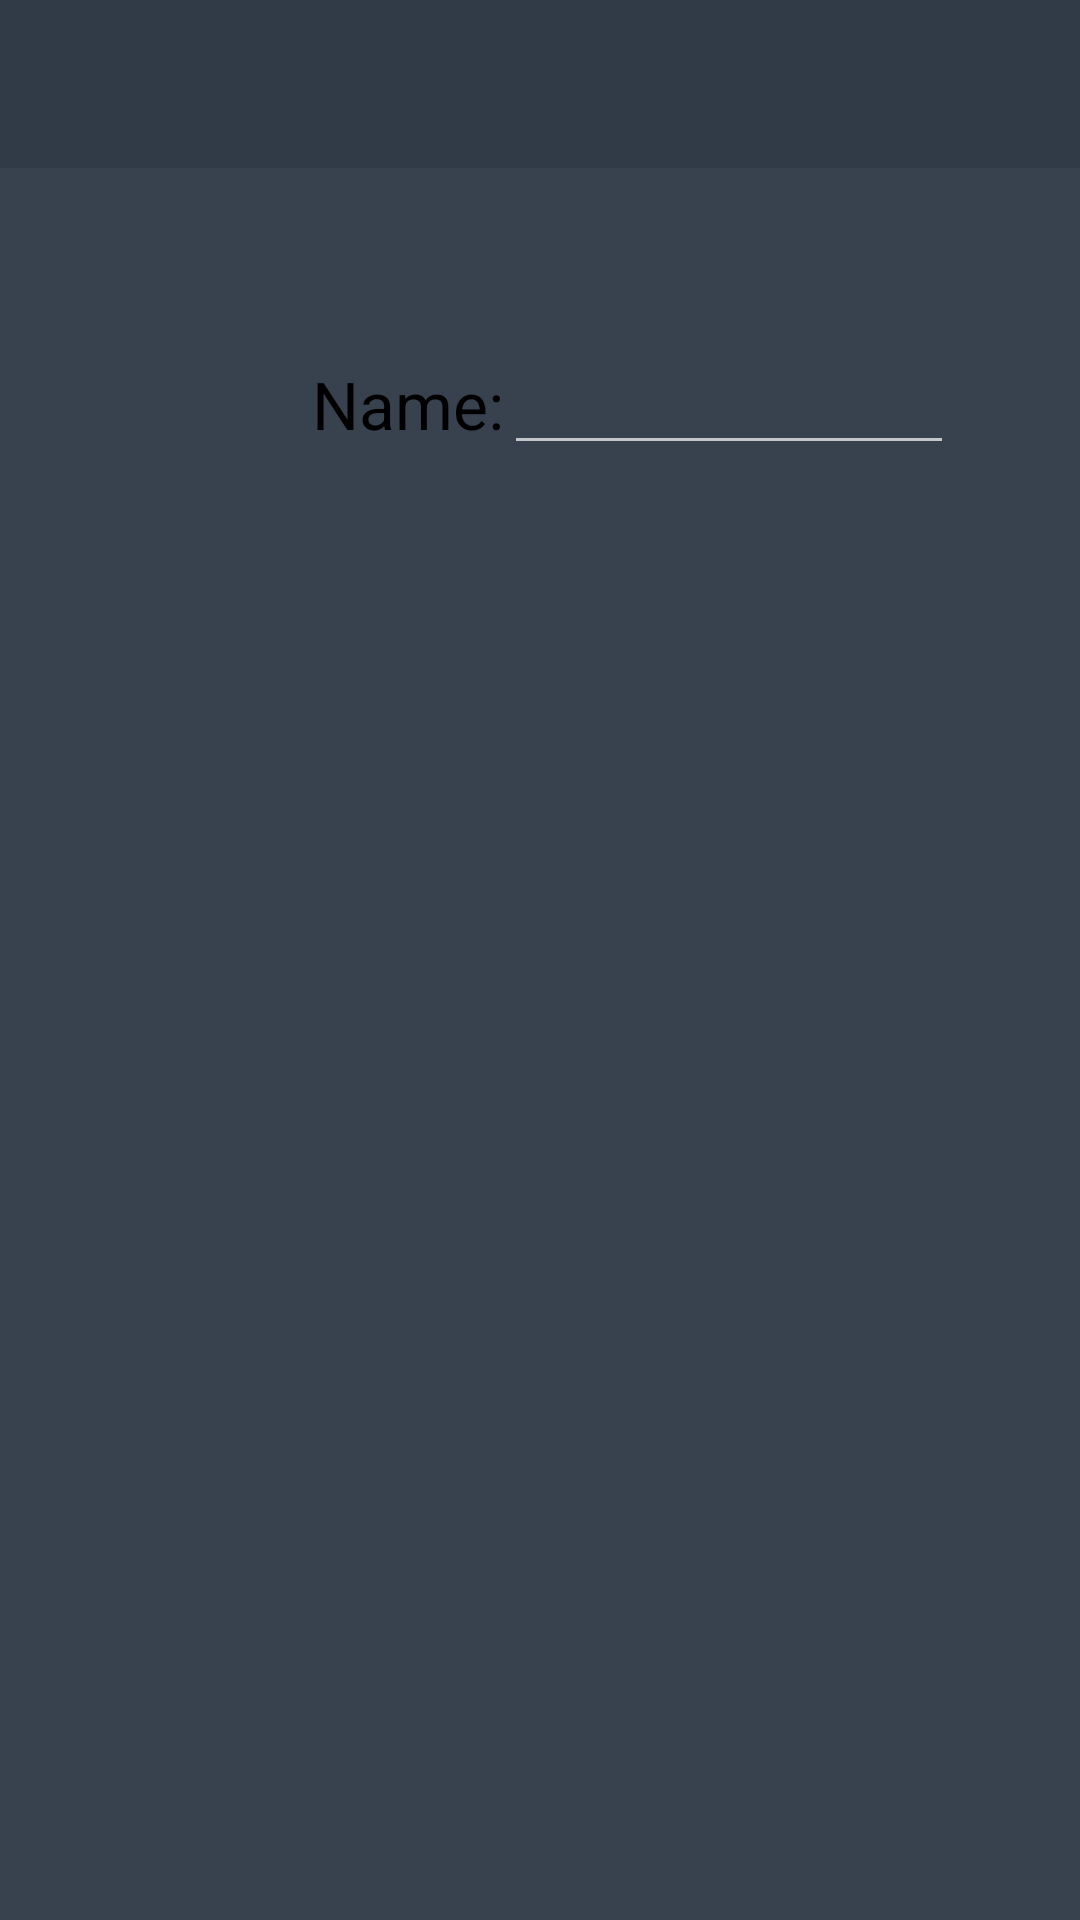

Android layout source for this screen:
<!-- AndroidManifest.xml: application theme AppTheme -->
<!-- res/layout/activity_create_goal.xml -->
<?xml version="1.0" encoding="utf-8"?>
<androidx.drawerlayout.widget.DrawerLayout xmlns:android="http://schemas.android.com/apk/res/android"
    xmlns:app="http://schemas.android.com/apk/res-auto"
    xmlns:tools="http://schemas.android.com/tools"
    android:background="@color/colorPrimaryDark"
    android:layout_width="match_parent"
    android:layout_height="match_parent"
    android:id="@+id/drawer_layout"
    tools:context=".CreateGoalActivity">

    <androidx.constraintlayout.widget.ConstraintLayout
        android:layout_width="match_parent"
        android:layout_height="match_parent">

        <include
            android:id="@+id/toolbar"
            layout="@layout/drawer_toolbar"
            app:layout_constraintStart_toStartOf="parent" />

        <TextView
            android:id="@+id/textView5"
            android:layout_width="wrap_content"
            android:layout_height="wrap_content"
            android:layout_marginStart="104dp"
            android:layout_marginTop="64dp"
            android:text="Name:"
            android:textAppearance="@style/TextAppearance.AppCompat.Large"
            android:textColor="#000000"
            app:layout_constraintStart_toStartOf="parent"
            app:layout_constraintTop_toBottomOf="@+id/toolbar" />

        <com.google.android.material.textfield.TextInputEditText
            android:id="@+id/createName"
            android:layout_width="150dp"
            android:layout_height="wrap_content"
            android:textColor="#FFFFFF"
            android:textColorHint="#FFFFFF"
            app:layout_constraintBottom_toBottomOf="@+id/textView5"
            app:layout_constraintStart_toEndOf="@+id/textView5"
            app:layout_constraintTop_toTopOf="@+id/textView5"
            app:layout_constraintVertical_bias="0.533" />

        <FrameLayout
            android:id="@+id/option_placeholder"
            android:layout_width="0dp"
            android:layout_height="wrap_content"
            android:layout_marginTop="60dp"
            app:layout_constraintEnd_toEndOf="parent"
            app:layout_constraintStart_toStartOf="parent"
            app:layout_constraintTop_toBottomOf="@+id/textView5">

        </FrameLayout>

    </androidx.constraintlayout.widget.ConstraintLayout>

    <com.google.android.material.navigation.NavigationView
        android:id="@+id/nav_view"
        android:layout_width="wrap_content"
        android:layout_height="match_parent"
        android:layout_gravity="start"
        android:fitsSystemWindows="true"
        app:headerLayout="@layout/drawer_header"
        app:menu="@menu/drawer_menu" />

</androidx.drawerlayout.widget.DrawerLayout>
<!-- res/layout/drawer_toolbar.xml (included above) -->
<?xml version="1.0" encoding="utf-8"?>
<androidx.appcompat.widget.Toolbar xmlns:android="http://schemas.android.com/apk/res/android"
    xmlns:app="http://schemas.android.com/apk/res-auto"
    android:layout_width="match_parent"
    android:layout_height="?attr/actionBarSize"
    android:background="#313A47"
    android:id="@+id/toolbar"
    android:popupTheme="@style/ThemeOverlay.AppCompat.Light">
</androidx.appcompat.widget.Toolbar>
<!-- res/layout/drawer_header.xml (included above) -->
<?xml version="1.0" encoding="utf-8"?>
<androidx.constraintlayout.widget.ConstraintLayout xmlns:android="http://schemas.android.com/apk/res/android"
    xmlns:app="http://schemas.android.com/apk/res-auto"
    xmlns:tools="http://schemas.android.com/tools"
    android:id="@+id/header"
    android:layout_width="match_parent"
    android:layout_height="150dp"
    android:background="#D9D3C4">

    <TextView
        android:id="@+id/textView"
        android:layout_width="148dp"
        android:layout_height="31dp"
        android:layout_marginStart="60dp"
        android:text="Menu"
        android:textAppearance="@style/TextAppearance.AppCompat.Large"
        android:textColor="#FFFFFF"
        app:layout_constraintBottom_toBottomOf="parent"
        app:layout_constraintStart_toStartOf="parent"
        app:layout_constraintTop_toTopOf="parent" />
</androidx.constraintlayout.widget.ConstraintLayout>
<!-- resources referenced by this layout -->
<resources>
  <color name="colorPrimaryDark">#38414E</color>
  <style name="AppTheme" parent="Theme.MaterialComponents.NoActionBar">
          
          <item name="colorPrimary">@color/cardview_light_background</item>
          <item name="colorPrimaryDark">@color/colorPrimaryDark</item>
          <item name="colorAccent">@color/colorAccent</item>
      </style>
  <color name="colorAccent">#03DAC5</color>
</resources>
